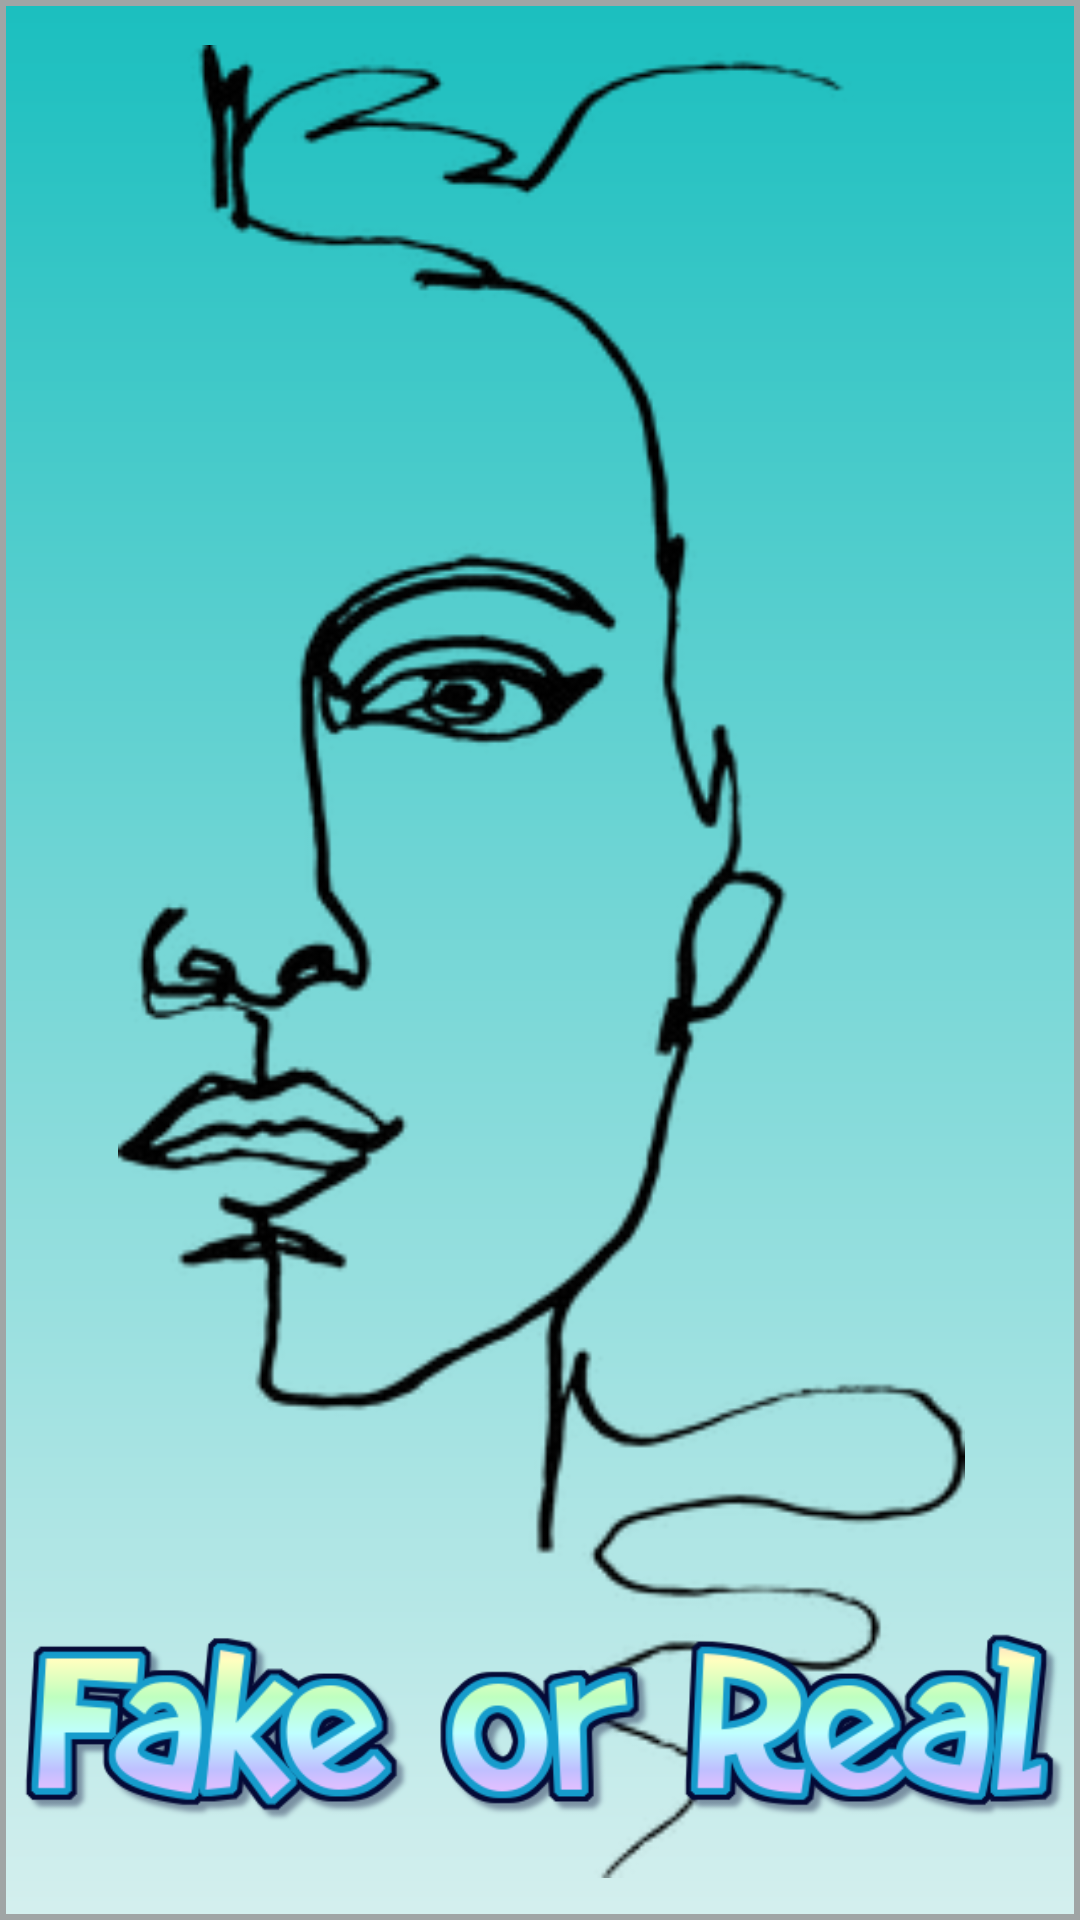

Android layout source for this screen:
<!-- AndroidManifest.xml: application theme AppTheme -->
<!-- res/layout/splash_screen.xml -->
<?xml version="1.0" encoding="utf-8"?>
<androidx.constraintlayout.widget.ConstraintLayout xmlns:android="http://schemas.android.com/apk/res/android"
    xmlns:tools="http://schemas.android.com/tools"
    android:layout_width="match_parent"
    android:layout_height="match_parent"
    xmlns:app="http://schemas.android.com/apk/res-auto"
    android:background="@drawable/splash_bg">

    <ImageView
        android:id="@+id/face"
        android:layout_width="425dp"
        android:layout_height="611dp"
        android:layout_marginTop="15dp"
        android:src="@drawable/face"
        app:layout_constraintEnd_toEndOf="parent"
        app:layout_constraintStart_toStartOf="parent"
        app:layout_constraintTop_toTopOf="parent" />

    <ImageView
        android:layout_width="351dp"
        android:layout_height="125dp"
        android:src="@drawable/fake_or_real"
        app:layout_constraintBottom_toBottomOf="parent"
        app:layout_constraintEnd_toEndOf="parent"
        app:layout_constraintHorizontal_bias="0.555"
        app:layout_constraintStart_toStartOf="parent" />


</androidx.constraintlayout.widget.ConstraintLayout>
<!-- resources referenced by this layout -->
<resources>
  <!-- drawable face: png bitmap (drawable-xhdpi, 34702 bytes) -->
  <!-- drawable fake_or_real: png bitmap (drawable-v24, 40184 bytes) -->
  <!-- drawable splash_bg (drawable) -->
  <?xml version="1.0" encoding="utf-8"?>
  <shape xmlns:android="http://schemas.android.com/apk/res/android">
      <gradient
          android:startColor="@color/textColor"
          android:endColor="@color/background"
          android:angle="270"
          />
      <stroke android:width="2dp" android:color="#A0A5A5"/>
  
  </shape>
  <style name="AppTheme" parent="Theme.AppCompat.Light.DarkActionBar">
          
          <item name="colorPrimary">@color/colorPrimary</item>
          <item name="colorPrimaryDark">@color/colorPrimaryDark</item>
          <item name="colorAccent">@color/colorAccent</item>
          <item name="android:windowFullscreen">true</item>
          <item name="windowNoTitle">true</item>
      </style>
  <color name="textColor">#1BBFBF</color>
  <color name="background">#D4EFEE</color>
  <color name="colorPrimary">#6200EE</color>
  <color name="colorPrimaryDark">#3700B3</color>
  <color name="colorAccent">#03DAC5</color>
</resources>
